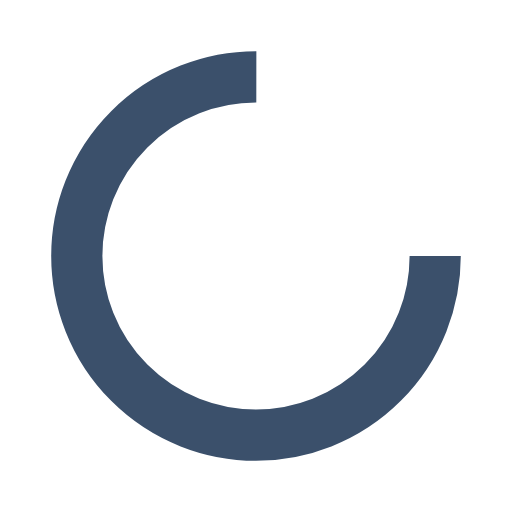
t = 0.00 s
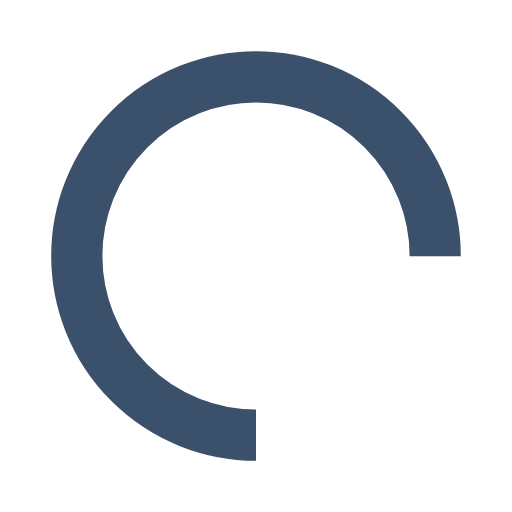
t = 0.25 s
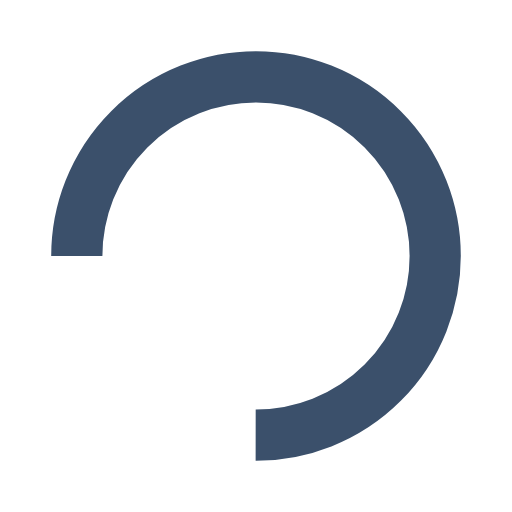
t = 0.50 s
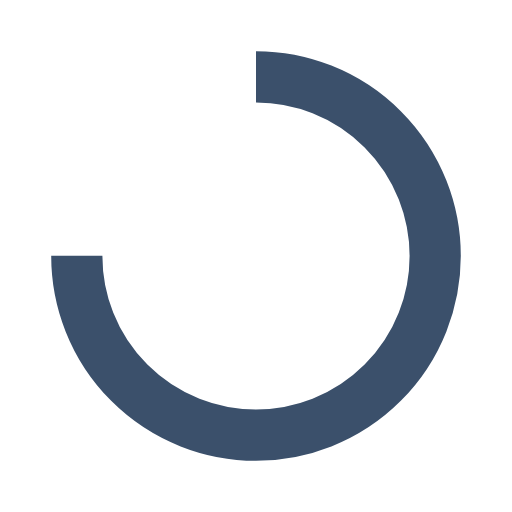
t = 0.75 s

The animated SVG that drew these frames (rendered in a browser with its animation timeline set to each time). Animation: 1 SMIL element (animateTransform=1); one cycle of 1.00 s, repeats indefinitely.

<?xml version="1.0" encoding="utf-8"?>
<svg xmlns="http://www.w3.org/2000/svg" xmlns:xlink="http://www.w3.org/1999/xlink" style="margin: auto; background: none; display: block; shape-rendering: auto;" width="24px" height="24px" viewBox="0 0 100 100" preserveAspectRatio="xMidYMid">
<circle cx="50" cy="50" fill="none" stroke="#3B506B" stroke-width="10" r="35" stroke-dasharray="164.93361431346415 56.97787143782138" transform="rotate(260.382 50 50)">
  <animateTransform attributeName="transform" type="rotate" repeatCount="indefinite" dur="1s" values="0 50 50;360 50 50" keyTimes="0;1"></animateTransform>
</circle>
<!-- [ldio] generated by https://loading.io/ --></svg>
